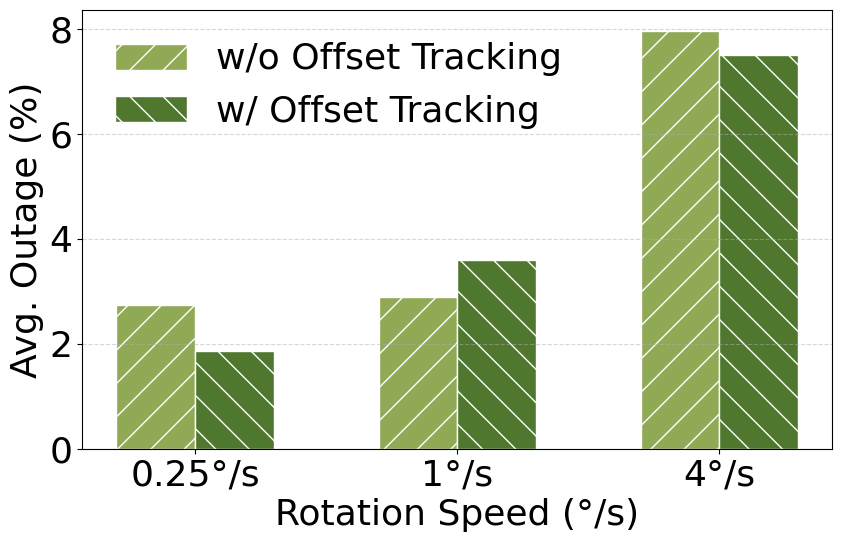

Reproduce this figure in Python.
import matplotlib.pyplot as plt
import numpy as np

# === Matplotlib Config ===
plt.rcParams.update({
    'pdf.fonttype': 42,
    'ps.fonttype': 42,
    'text.usetex': False,
    'font.size': 26,
    'mathtext.fontset': 'dejavusans',
    'font.family': 'DejaVu Sans'
})

# === Given Data ===
quantiles = ["Q80", "Q90", "Q95"]
speeds = ["0.25", "1", "4"]

# Outage data (in %)
outage_data = {
    "Absent": {
        "Q80": [2.4, 2.7, 5.6],
        "Q90": [1.8, 3.0, 6.8],
        "Q95": [4.0, 3.0, 11.5]
    },
    "Present": {
        "Q80": [0.3, 2.7, 5.4],
        "Q90": [3.5, 4.5, 6.0],
        "Q95": [1.8, 3.6, 11.1]
    }
}

# === Compute average outage per speed (across quantiles) ===
avg_absent_speed = [np.mean([outage_data["Absent"][q][i] for q in quantiles]) for i in range(len(speeds))]
avg_present_speed = [np.mean([outage_data["Present"][q][i] for q in quantiles]) for i in range(len(speeds))]

# === Prepare labels and positions ===
labels_speed = speeds
indices = np.arange(len(labels_speed))
bar_width = 0.3

# === Plotting ===
fig, ax = plt.subplots(figsize=(9, 6))

bars1 = ax.bar(indices - bar_width/2, avg_absent_speed, bar_width,
               label="w/o Offset Tracking", color="#90a955", hatch="/", edgecolor="white")

bars2 = ax.bar(indices + bar_width/2, avg_present_speed, bar_width,
               label="w/ Offset Tracking", color="#4f772d", hatch="\\", edgecolor="white")

# === Formatting ===
ax.set_ylabel("Avg. Outage (%)")
ax.set_xlabel("Rotation Speed (°/s)")   # <-- Added x-axis label
ax.set_xticks(indices)
ax.set_xticklabels([f"{s}°/s" for s in labels_speed])
ax.legend( frameon=False)
ax.grid(axis='y', linestyle='--', alpha=0.5)

plt.tight_layout()

# === Save Figures ===
plt.savefig("avg_outage_per_speed.png", bbox_inches='tight')
plt.savefig("avg_outage_per_speed.svg", bbox_inches='tight')
plt.savefig("avg_outage_per_speed.eps", bbox_inches='tight')
plt.savefig("avg_outage_per_speed.pdf", bbox_inches='tight')

plt.show()
